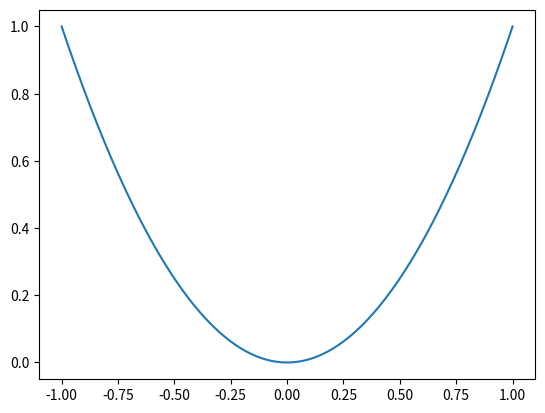

Generate this figure with matplotlib:
from matplotlib import pyplot as plt
from numpy import linspace
from random import randint

def plot_function(f, a, b):
    xs = linspace(a,b,257)
    ys = f(xs)
    plt.plot(xs, ys)
    plt.show()

class Chooser:
    def __init__(self, list):
        self.list = list
    def choose(self):
        return self.list[randint(0, len(self.list)-1)]
    
def largest_prime_factor(n):
    f = 2
    while f*f <= n:
        if n%f == 0:
            n = n//f
        else:
            f += 1
    return n

def fast_flip_num(n):
    m = 0
    while n != 0:
        m *= 10
        n, d = divmod(n, 10)
        m += d
    return m

if __name__ == '__main__':
    print('Test plot:')
    plot_function(lambda x: x*x, -1, 1)
    greeting = Chooser(['Hi!', 'Hello.', 'How are you?'])
    print('Test greeting:', greeting.choose())
    print('Test factor:', largest_prime_factor(600851475143))
    print('Test flip:', fast_flip_num(123))